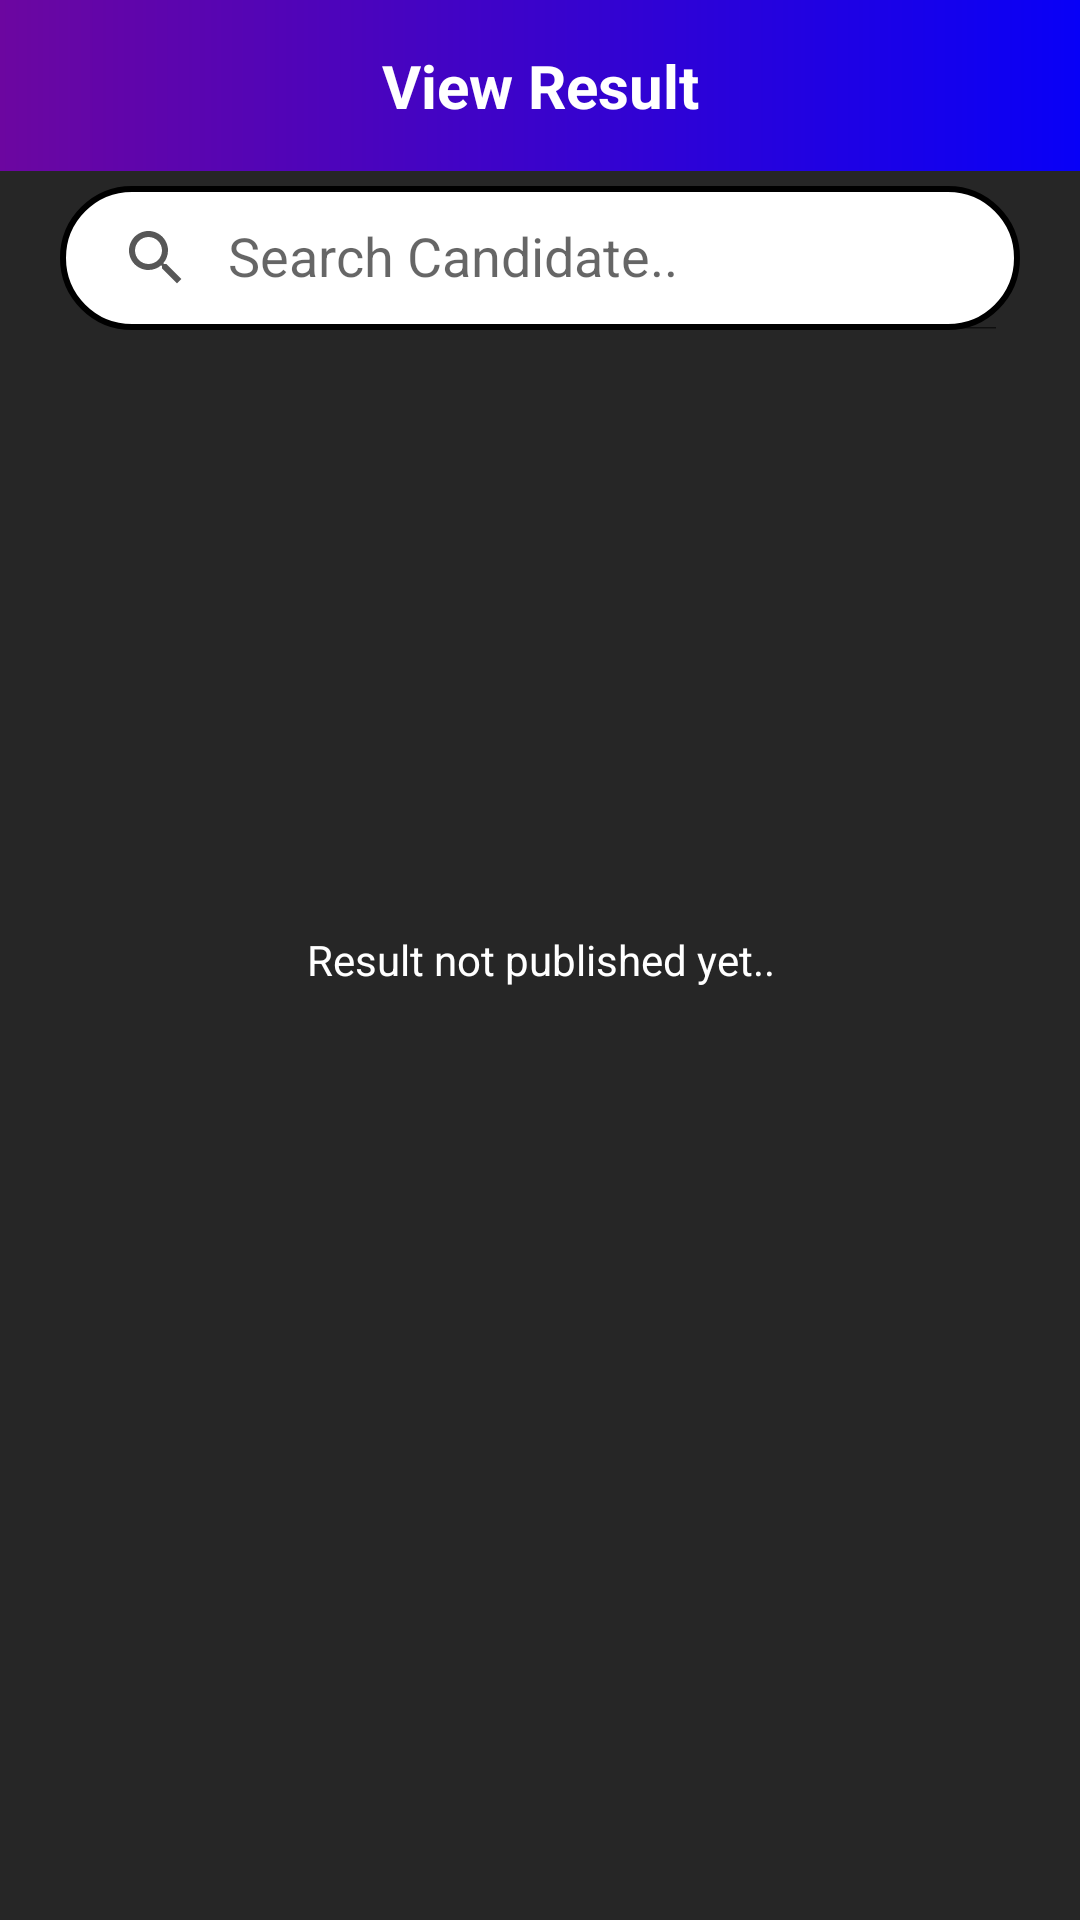

Android layout source for this screen:
<!-- AndroidManifest.xml: application theme Theme.Smart_E_Voter -->
<!-- res/layout/activity_view_result.xml -->
<?xml version="1.0" encoding="utf-8"?>
<RelativeLayout xmlns:android="http://schemas.android.com/apk/res/android"
    xmlns:app="http://schemas.android.com/apk/res-auto"
    xmlns:tools="http://schemas.android.com/tools"
    android:layout_width="match_parent"
    android:background="@color/background"
    android:layout_height="match_parent"
    tools:context=".viewResult">

    <TextView
        android:id="@+id/textView6"
        android:layout_width="match_parent"
        android:layout_height="wrap_content"
        android:gravity="center"
        android:background="@drawable/topback"
        android:padding="15dp"
        android:text="View Result"
        android:textColor="#fff"
        android:textSize="20dp"
        android:textStyle="bold" />

    <androidx.appcompat.widget.SearchView
        android:id="@+id/search_viewed_result"
        android:layout_width="match_parent"
        android:layout_height="wrap_content"
        android:layout_below="@+id/textView6"
        android:layout_marginStart="20dp"
        android:layout_marginTop="5dp"
        android:layout_marginEnd="20dp"
        android:layout_marginBottom="10dp"
        android:background="@drawable/edit_text_back"
        android:focusable="false"
        app:closeIcon="@drawable/baseline_cancel_24"
        app:iconifiedByDefault="false"
        app:queryHint="Search Candidate.."
        app:searchHintIcon="@drawable/search_icon"
        app:searchIcon="@drawable/search_icon" />

    <LinearLayout
        android:layout_width="match_parent"
        android:layout_height="wrap_content"
        android:layout_marginTop="0dp"
        android:layout_below="@+id/search_viewed_result">

        <androidx.recyclerview.widget.RecyclerView
            android:id="@+id/cycleviewresultforvoter"
            android:layout_width="match_parent"
            android:layout_height="match_parent" >

        </androidx.recyclerview.widget.RecyclerView>
    </LinearLayout>

    <TextView
        android:id="@+id/textView15_result"
        android:layout_width="match_parent"
        android:layout_height="match_parent"
        android:gravity="center_horizontal|center_vertical"
        android:text="Result not published yet.."
        android:textColor="#FFFFFF" />

</RelativeLayout>
<!-- resources referenced by this layout -->
<resources>
  <color name="background">#262626</color>
  <!-- drawable baseline_cancel_24 (drawable) -->
  <vector android:height="24dp" android:tint="#265DB1"
      android:viewportHeight="24" android:viewportWidth="24"
      android:width="24dp" xmlns:android="http://schemas.android.com/apk/res/android">
      <path android:fillColor="@android:color/white" android:pathData="M12,2C6.47,2 2,6.47 2,12s4.47,10 10,10 10,-4.47 10,-10S17.53,2 12,2zM17,15.59L15.59,17 12,13.41 8.41,17 7,15.59 10.59,12 7,8.41 8.41,7 12,10.59 15.59,7 17,8.41 13.41,12 17,15.59z"/>
  </vector>
  <!-- drawable edit_text_back (drawable) -->
  <?xml version="1.0" encoding="utf-8"?>
  <selector xmlns:android="http://schemas.android.com/apk/res/android">
      <item>
          <shape android:shape="rectangle">
              <solid android:color="#ffffff"/>
              <corners android:radius="25dp"/>
              <stroke
                  android:width="2dp"
                  android:color="@color/black"/>
          </shape>
      </item>
  </selector>
  <!-- drawable search_icon (drawable) -->
  <?xml version="1.0" encoding="utf-8"?>
  <vector xmlns:android="http://schemas.android.com/apk/res/android"
      android:width="24dp"
      android:height="24dp"
      android:viewportWidth="24"
      android:viewportHeight="24">
      <path
          android:fillColor="#575757"
          android:pathData="M15.5,14h-0.79l-0.28,-0.27C15.41,12.59 16,11.11 16,9.5 16,5.91 13.09,3 9.5,3 5.91,3 3,5.91 3,9.5 3,13.09 5.91,16 9.5,16c1.61,0 3.09,-0.59 4.23,-1.57l0.27,0.28v0.79l5,4.99L20.49,19l-4.99,-5zM9.5,14c-2.49,0 -4.5,-2.01 -4.5,-4.5s2.01,-4.5 4.5,-4.5 4.5,2.01 4.5,4.5 -2.01,4.5 -4.5,4.5z"/>
  </vector>
  <!-- drawable topback (drawable) -->
  <?xml version="1.0" encoding="utf-8"?>
  <shape xmlns:android="http://schemas.android.com/apk/res/android">
  
      <gradient android:endColor="#0800F7"
          android:startColor="#6C06A0"/>
  </shape>
  <style name="Theme.Smart_E_Voter" parent="Base.Theme.Smart_E_Voter" />
  <color name="black">#FF000000</color>
  <style name="Base.Theme.Smart_E_Voter" parent="Theme.AppCompat.Light.NoActionBar">
          
          
      </style>
</resources>
